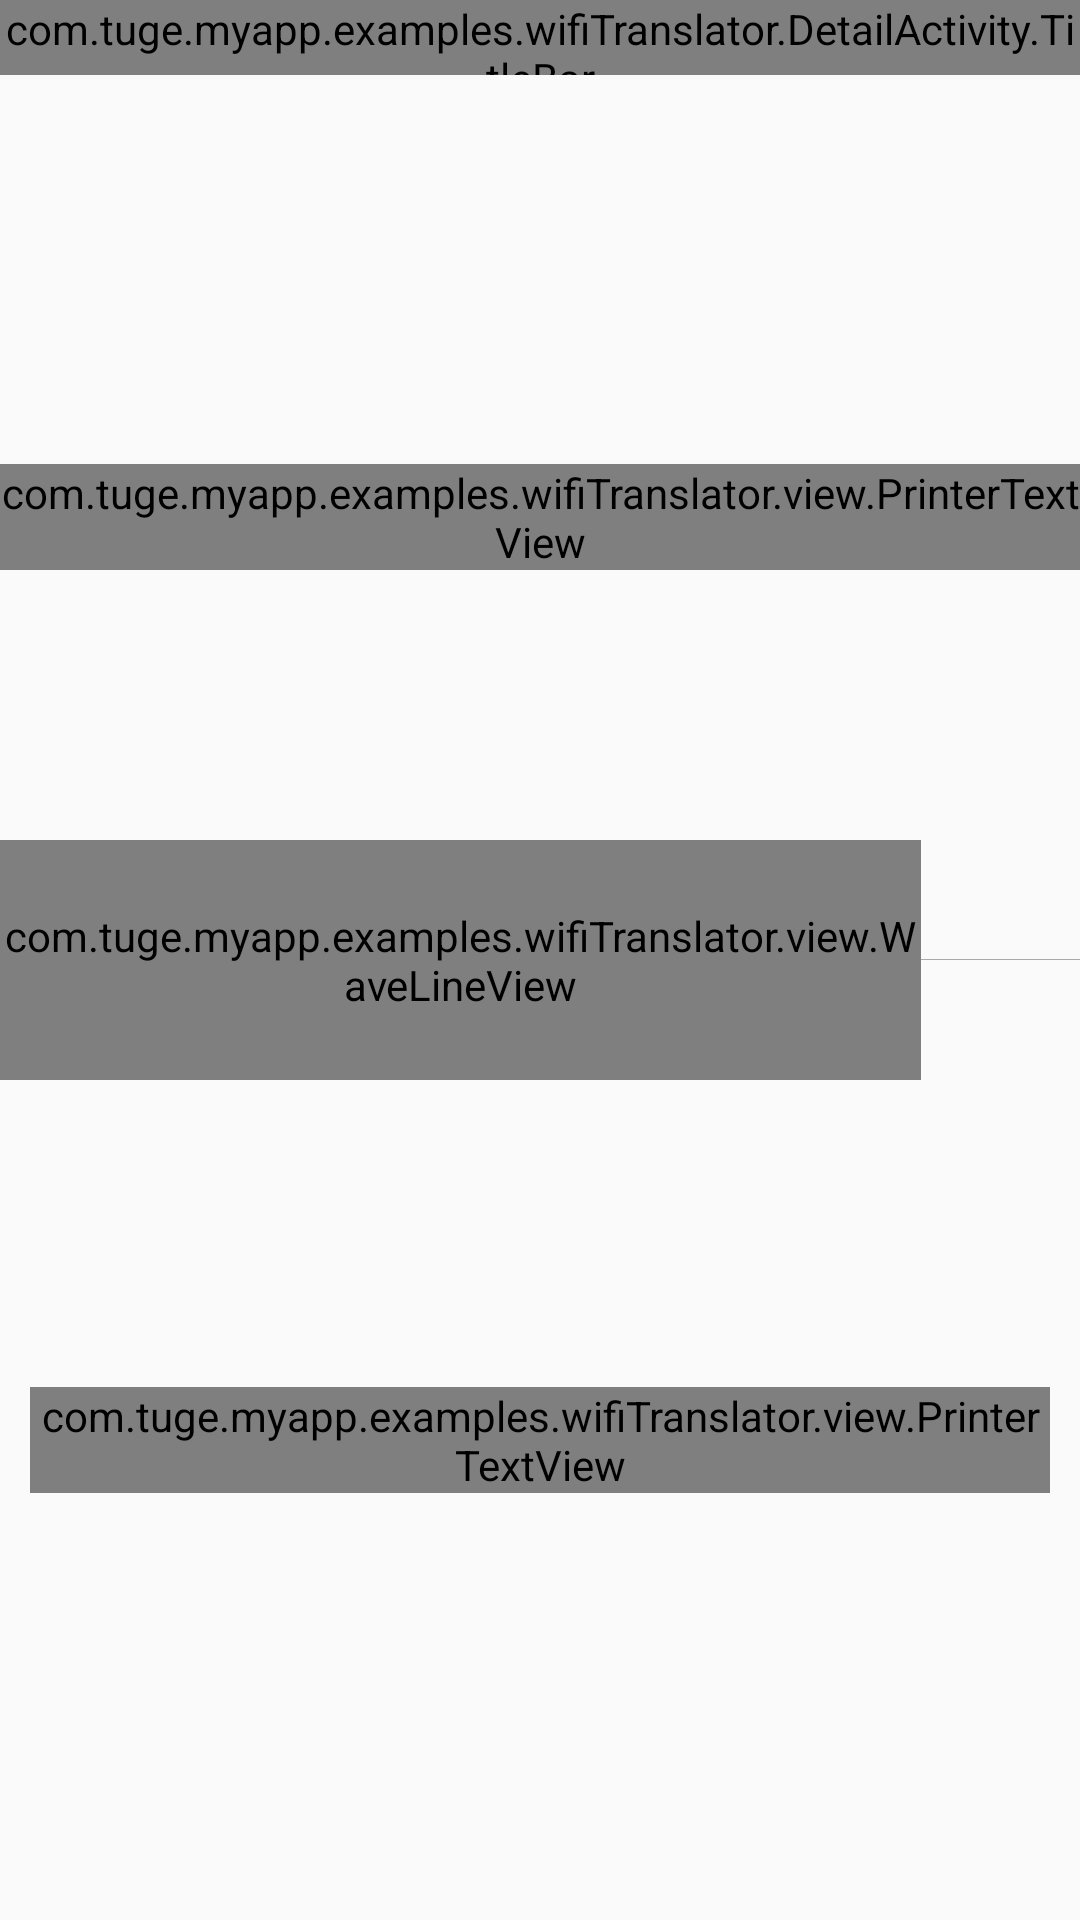

Reconstruct the res/layout file that produces this screen, plus the resources it refers to.
<!-- AndroidManifest.xml: application theme AppTheme -->
<!-- res/layout/activity_speech_trans.xml -->
<?xml version="1.0" encoding="utf-8"?>
<RelativeLayout xmlns:android="http://schemas.android.com/apk/res/android"
    xmlns:tools="http://schemas.android.com/tools"
    xmlns:app="http://schemas.android.com/apk/res-auto"
    android:id="@+id/main_layout"
    android:layout_width="match_parent"
    android:layout_height="match_parent">

    <com.tuge.myapp.examples.wifiTranslator.DetailActivity.TitleBar
        android:id="@+id/title_bar"
        android:layout_width="match_parent"
        android:layout_height="25dp"
        android:layout_alignParentStart="true"
        android:layout_alignParentLeft="true"
        android:layout_marginStart="0dp"
        android:layout_marginLeft="0dp"/>
    <RelativeLayout
        android:layout_width="match_parent"
        android:id="@+id/line"
        android:layout_centerInParent="true"
        android:layout_height="wrap_content">
        
            
            
            
            
            
            
            

        <View
            android:layout_height="1px"
            android:background="#aaa"
            android:layout_gravity="center_vertical"
            android:layout_width="fill_parent" />

    </RelativeLayout>

    <RelativeLayout
        android:layout_width="match_parent"
        android:layout_alignParentTop="true"
        android:layout_above="@+id/line"
        android:layout_marginTop="25dp"
        android:layout_below="@+id/title_bar"
        android:layout_height="wrap_content"
        >

        <ImageView
            android:id="@+id/play"
            android:layout_width="25dp"
            android:src="@drawable/play"

            android:layout_alignParentRight="true"
            android:layout_marginRight="5dp"
            android:visibility="gone"
            android:onClick="onClick"
            android:layout_marginTop="5dp"
            android:layout_height="25dp" />

        <com.tuge.myapp.examples.wifiTranslator.view.PrinterTextView
            android:id="@+id/pt_langA"
            android:layout_width="match_parent"
            android:layout_height="wrap_content"
            android:textColor="#999999"
            android:textSize="20dp"
            android:gravity="center"
            android:layout_centerInParent="true"/>

        <TextView
            android:id="@+id/transResult"
            android:textSize="20dp"
            android:gravity="center"
            android:layout_centerInParent="true"
            android:layout_width="match_parent"
            android:layout_height="wrap_content" />

    </RelativeLayout>
    <LinearLayout
        android:id="@+id/cardLayout"
        android:layout_width="match_parent"
        android:layout_gravity="center_vertical"
        android:layout_centerInParent="true"
        android:visibility="gone"
        android:layout_height="wrap_content">
        <com.example.library.banner.BannerLayout
            android:id="@+id/recycler"
            android:layout_width="match_parent"
            android:layout_height="200dp"
            app:autoPlaying="false"
            app:centerScale="1.3"
            app:itemSpace="20"
            app:moveSpeed="1.8"/>
    </LinearLayout>
    <LinearLayout
        android:id="@+id/center"
        android:layout_width="match_parent"
        android:layout_gravity="center_vertical"
        android:layout_centerInParent="true"
        android:orientation="horizontal"
        android:layout_height="wrap_content">

        <com.tuge.myapp.examples.wifiTranslator.view.WaveLineView
            android:id="@+id/waveLineView"
            android:layout_width="match_parent"
            android:layout_height="80dp"
            android:layout_below="@+id/center"
            android:layout_alignStart="@+id/center"
            android:layout_weight="3"
            app:wlvBackgroundColor="@android:color/transparent" />

        

        <ImageButton
            android:id="@+id/speechBtn"
            android:layout_width="43dp"
            android:layout_height="43dp"
            android:layout_marginRight="10dp"
            android:layout_gravity="center_vertical"
            android:background="@drawable/speech"
            android:layout_alignParentRight="true"
            />
    </LinearLayout>

    <RelativeLayout
        android:layout_width="match_parent"
        android:layout_below="@+id/line"
        android:gravity="center"
        android:layout_alignParentBottom="true"
        android:layout_height="wrap_content"
        android:layout_marginLeft="10dp"
        android:layout_marginRight="10dp">

        <com.tuge.myapp.examples.wifiTranslator.view.PrinterTextView
            android:id="@+id/pt_langB"
            android:layout_width="match_parent"
            android:layout_height="wrap_content"
            android:textColor="#999999"
            android:textSize="20dp"
            android:gravity="center" />

        <TextView
            android:id="@+id/recogResult"
            android:textSize="20dp"
            android:gravity="center"
            android:layout_width="match_parent"
            android:layout_height="wrap_content" />

    </RelativeLayout>


</RelativeLayout>
<!-- resources referenced by this layout -->
<resources>
  <!-- drawable play: png bitmap (drawable, 1730 bytes) -->
  <style name="AppTheme" parent="Theme.AppCompat.Light.DarkActionBar">
          
          <item name="colorPrimary">@color/colorPrimary</item>
          <item name="colorPrimaryDark">@color/colorPrimaryDark</item>
          <item name="colorAccent">@color/colorAccent</item>
      </style>
  <color name="colorPrimary">#2e2e2e</color>
  <color name="colorPrimaryDark">#1d1d1d</color>
  <color name="colorAccent">#797979</color>
</resources>
